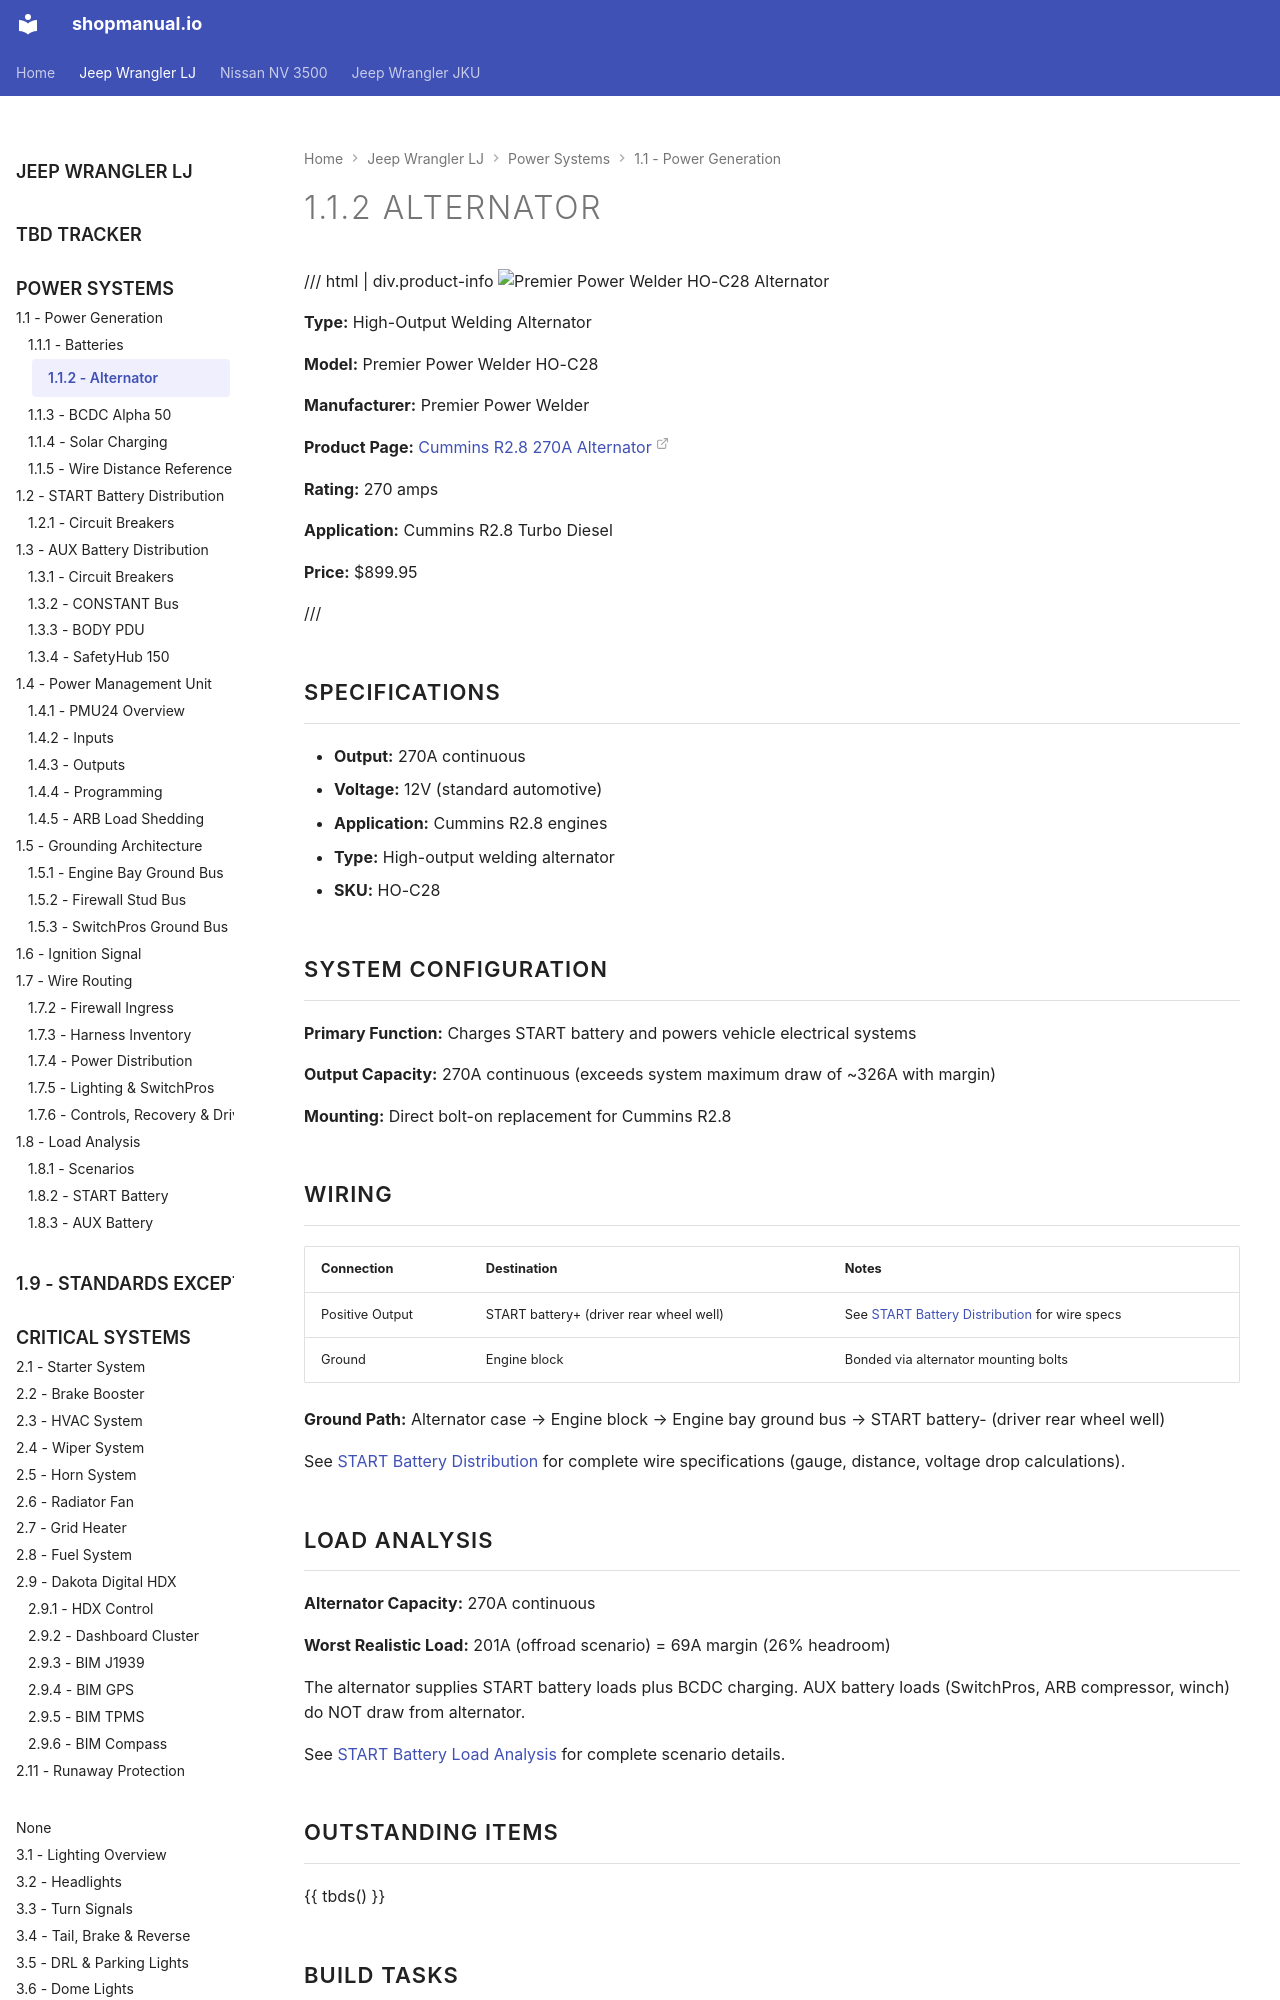

repository: sob/shopmanual.io · page: jeep_lj/01-power-systems/01-power-generation/02-alternator/index.html · generator: mkdocs

---
hide:
  - toc
tags:
  - product-details
  - power-generation
  - alternator
---

# 1.1.2 Alternator {#alternator}

/// html | div.product-info
![Premier Power Welder HO-C28 Alternator](../../images/premier-power-welder-ho-c28-alternator.jpg){ loading=lazy }

**Type:** High-Output Welding Alternator

**Model:** Premier Power Welder HO-C28

**Manufacturer:** Premier Power Welder

**Product Page:** [Cummins R2.8 270A Alternator][premier-alternator]

**Rating:** 270 amps

**Application:** Cummins R2.8 Turbo Diesel

**Price:** $899.95

///

## Specifications

- **Output:** 270A continuous
- **Voltage:** 12V (standard automotive)
- **Application:** Cummins R2.8 engines
- **Type:** High-output welding alternator
- **SKU:** HO-C28

## System Configuration

**Primary Function:** Charges START battery and powers vehicle electrical systems

**Output Capacity:** 270A continuous (exceeds system maximum draw of ~326A with margin)

**Mounting:** Direct bolt-on replacement for Cummins R2.8

## Wiring

| Connection      | Destination                        | Notes                                                            |
| :-------------- | :--------------------------------- | :--------------------------------------------------------------- |
| Positive Output | START battery+ (driver rear wheel well) | See [START Battery Distribution][starter-battery] for wire specs |
| Ground          | Engine block                       | Bonded via alternator mounting bolts                             |

**Ground Path:** Alternator case → Engine block → Engine bay ground bus → START battery- (driver rear wheel well)

See [START Battery Distribution][starter-battery] for complete wire specifications (gauge, distance, voltage drop calculations).

[starter-battery]: ../02-starter-battery-distribution/index.md

## Load Analysis

**Alternator Capacity:** 270A continuous

**Worst Realistic Load:** 201A (offroad scenario) = 69A margin (26% headroom)

The alternator supplies START battery loads plus BCDC charging. AUX battery loads (SwitchPros, ARB compressor, winch) do NOT draw from alternator.

See [START Battery Load Analysis][start-load-analysis] for complete scenario details.

## Outstanding Items

{{ tbds() }}
